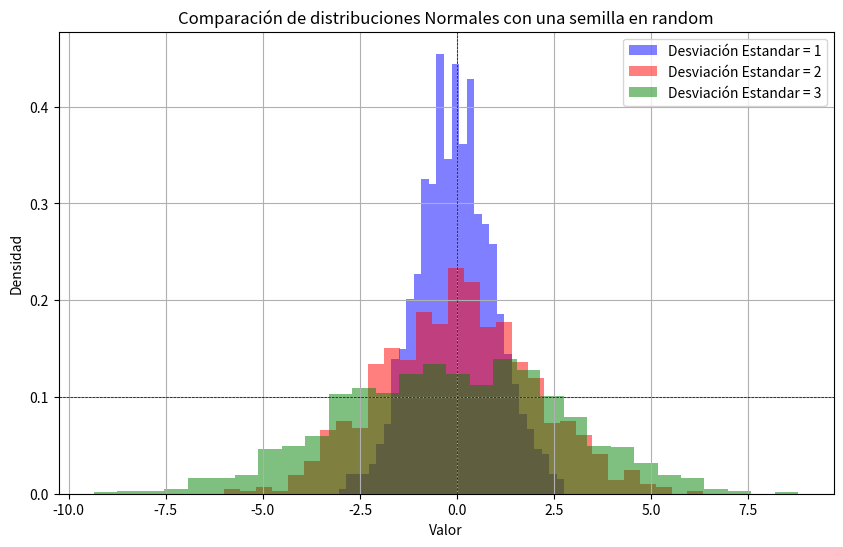

The matplotlib source for this figure:
import numpy as np
import matplotlib.pyplot as plt

#Crear semilla random para reproductibidad
np.random.seed(0)
#Vamos a buscar los parametros para una distribución
#media
media = 0
#Desviaciones estandar
sigma1=1
sigma2=2
sigma3=3
#Numero de muestras para el analisis
n_muestras=1000
#Datos distribuciones normales
data1=np.random.normal(media,sigma1,n_muestras)
data2=np.random.normal(media,sigma2,n_muestras)
data3=np.random.normal(media,sigma3,n_muestras)
#Graficar
plt.figure(figsize=(10,6))
#Para que sirve un histograma : muestra la frecuencia de los datos
#Vamos a cargar frecuencias a partir de una grafica de hisstograma
plt.hist(data1,bins=30,color='blue',density=True,label='Desviación Estandar = 1' ,alpha=0.5)
plt.hist(data2,bins=30,color='red',density=True,label='Desviación Estandar = 2' ,alpha=0.5)
plt.hist(data3,bins=30,color='green',density=True,label='Desviación Estandar = 3' ,alpha=0.5)

#a grafcar
plt.title('Comparación de distribuciones Normales con una semilla en random')
plt.xlabel('Valor')
plt.ylabel('Densidad')
plt.axhline(0.1,color='black',linewidth=0.5, ls='--')
plt.axvline(0,color='black',linewidth=0.5, ls='--')
plt.legend()
plt.grid()
plt.show()